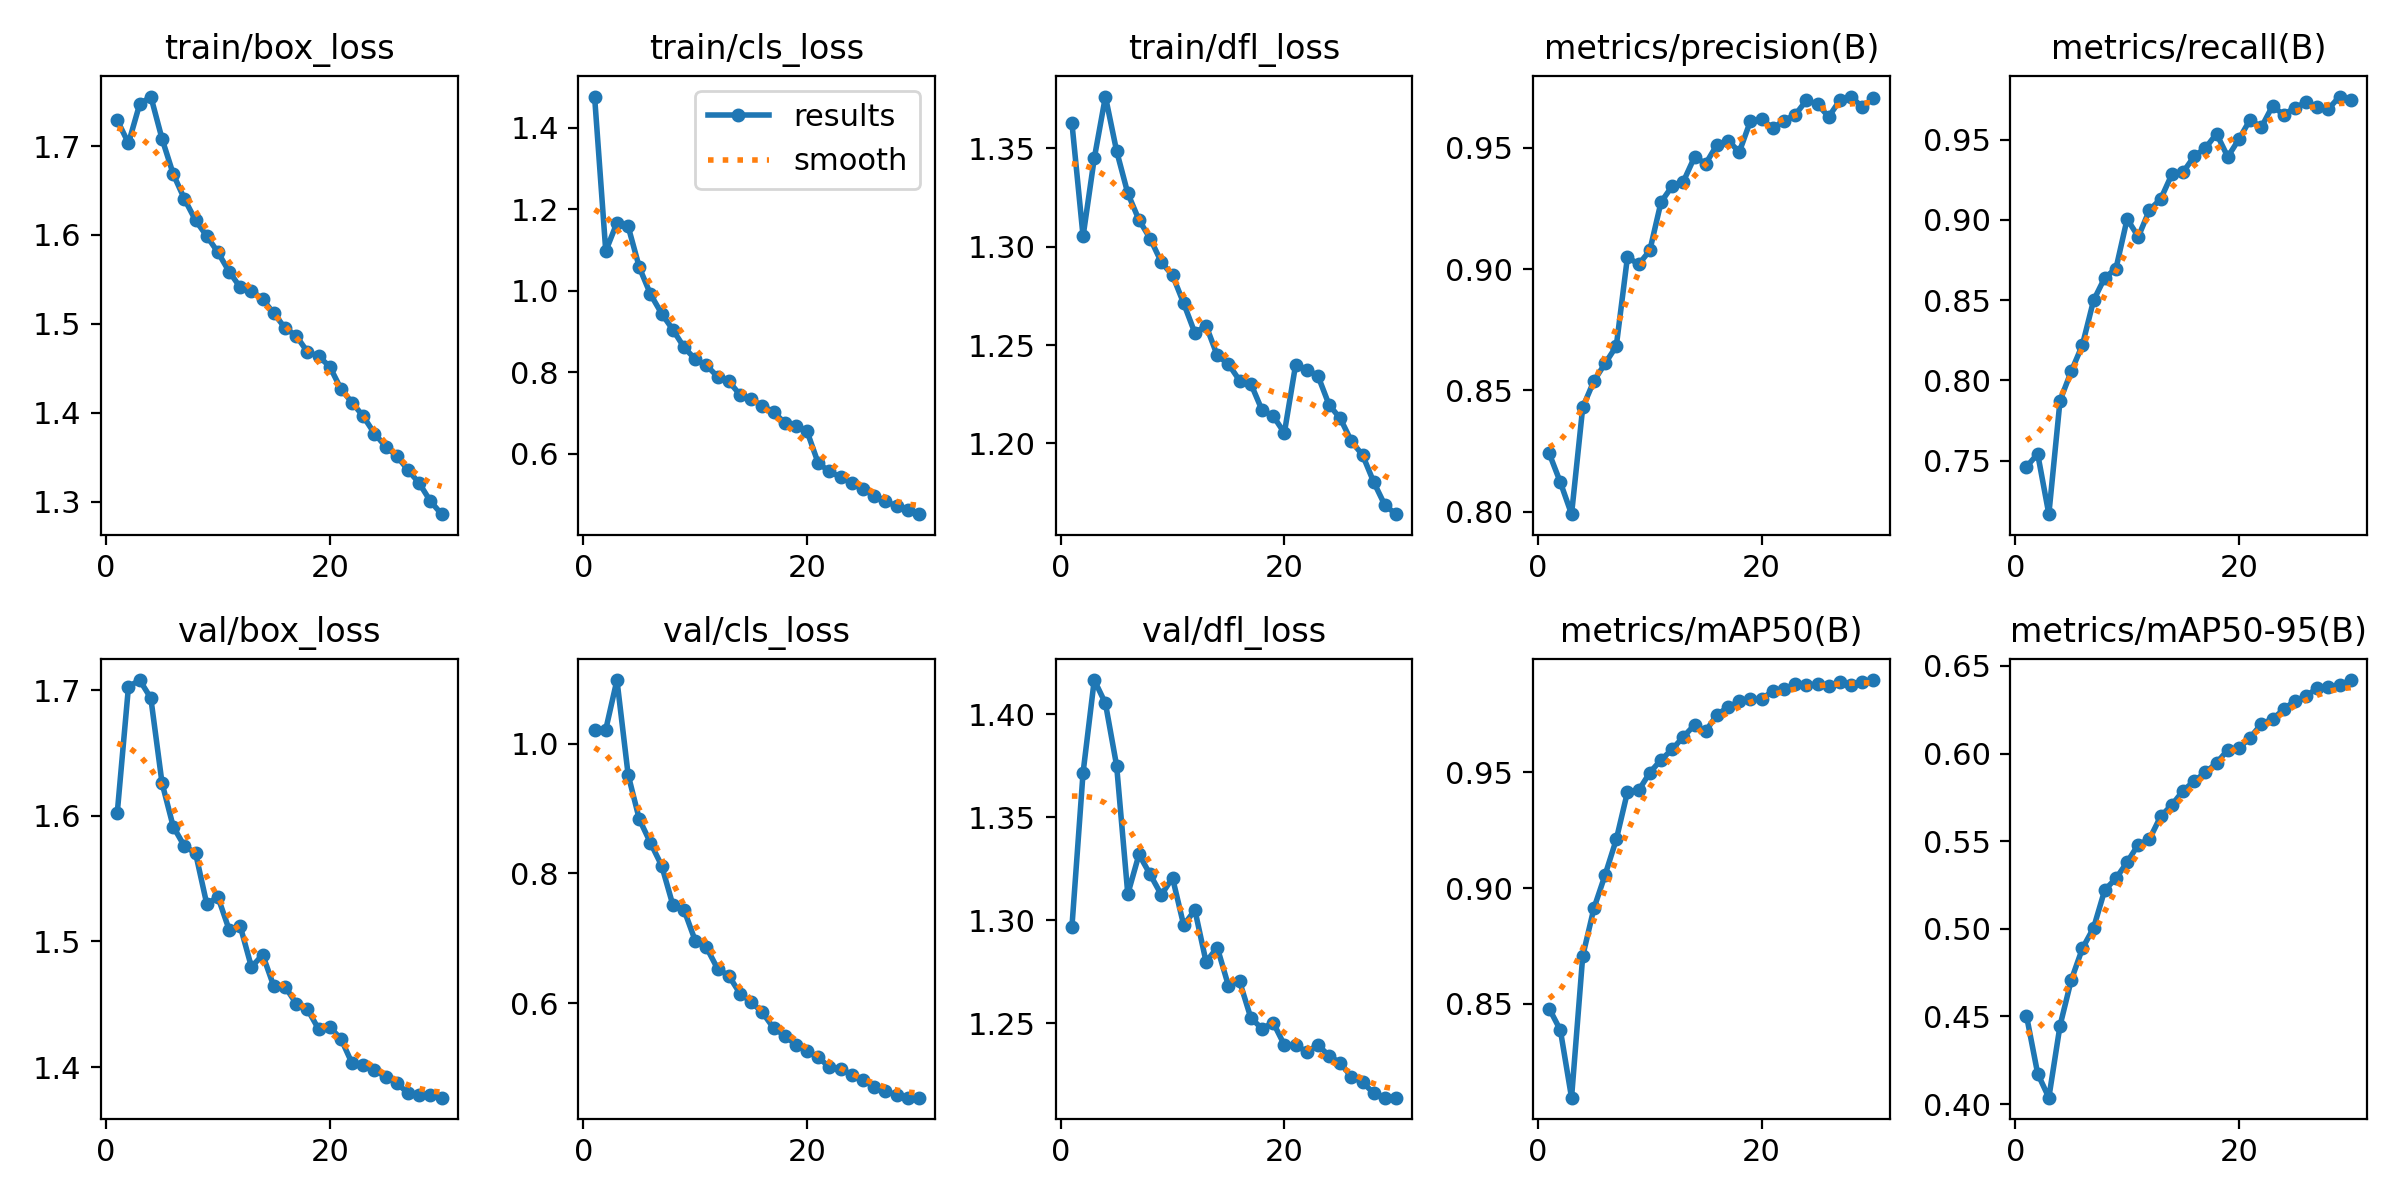

Source data for this figure (header and first rows):
epoch, time, train/box_loss, train/cls_loss, train/dfl_loss, metrics/precision(B), metrics/recall(B), metrics/mAP50(B), metrics/mAP50-95(B), val/box_loss, val/cls_loss, val/dfl_loss, lr/pg0, lr/pg1, lr/pg2
1, 330.8, 1.729, 1.477, 1.363, 0.8241, 0.7461, 0.8479, 0.4504, 1.603, 1.021, 1.297, 0.003331, 0.003331, 0.003331
2, 645.1, 1.703, 1.097, 1.305, 0.8121, 0.7542, 0.8386, 0.4174, 1.703, 1.022, 1.372, 0.006444, 0.006444, 0.006444
3, 957.6, 1.747, 1.167, 1.345, 0.799, 0.7167, 0.8094, 0.4036, 1.708, 1.098, 1.417, 0.009338, 0.009338, 0.009338
4, 1267, 1.756, 1.158, 1.376, 0.843, 0.7874, 0.8706, 0.4448, 1.694, 0.9522, 1.405, 0.00901, 0.00901, 0.00901
5, 1585, 1.708, 1.058, 1.349, 0.8539, 0.8056, 0.8912, 0.4707, 1.626, 0.8836, 1.375, 0.00868, 0.00868, 0.00868
6, 1900, 1.669, 0.9915, 1.327, 0.8611, 0.822, 0.9056, 0.4888, 1.591, 0.8471, 1.313, 0.00835, 0.00835, 0.00835
7, 2210, 1.641, 0.944, 1.314, 0.8682, 0.8498, 0.921, 0.5005, 1.576, 0.812, 1.332, 0.00802, 0.00802, 0.00802
8, 2528, 1.616, 0.9045, 1.304, 0.9051, 0.8639, 0.9415, 0.5222, 1.57, 0.7513, 1.322, 0.00769, 0.00769, 0.00769
9, 2843, 1.599, 0.8612, 1.292, 0.902, 0.8696, 0.9422, 0.5287, 1.53, 0.7437, 1.312, 0.00736, 0.00736, 0.00736
10, 3155, 1.58, 0.8321, 1.285, 0.9077, 0.9005, 0.9499, 0.538, 1.535, 0.6963, 1.321, 0.00703, 0.00703, 0.00703
11, 3464, 1.559, 0.8169, 1.271, 0.9276, 0.8895, 0.9553, 0.5481, 1.509, 0.6861, 1.298, 0.0067, 0.0067, 0.0067
12, 3776, 1.541, 0.7894, 1.256, 0.9343, 0.9061, 0.9599, 0.5512, 1.512, 0.653, 1.305, 0.00637, 0.00637, 0.00637
13, 4091, 1.537, 0.7777, 1.26, 0.9362, 0.9129, 0.9653, 0.5642, 1.48, 0.6424, 1.28, 0.00604, 0.00604, 0.00604
14, 4400, 1.528, 0.745, 1.245, 0.9463, 0.9283, 0.9705, 0.5706, 1.49, 0.6149, 1.287, 0.00571, 0.00571, 0.00571
15, 4712, 1.512, 0.7345, 1.24, 0.9435, 0.9296, 0.9678, 0.5787, 1.464, 0.6018, 1.268, 0.00538, 0.00538, 0.00538
16, 5027, 1.495, 0.7173, 1.232, 0.9513, 0.9396, 0.9749, 0.5843, 1.464, 0.5859, 1.27, 0.00505, 0.00505, 0.00505
17, 5342, 1.486, 0.7031, 1.23, 0.9531, 0.9447, 0.9782, 0.5892, 1.451, 0.5618, 1.253, 0.00472, 0.00472, 0.00472
18, 5654, 1.468, 0.6758, 1.217, 0.9483, 0.9536, 0.9806, 0.5946, 1.446, 0.5498, 1.247, 0.00439, 0.00439, 0.00439
19, 5966, 1.463, 0.6673, 1.214, 0.9611, 0.9392, 0.9816, 0.6021, 1.43, 0.5356, 1.25, 0.00406, 0.00406, 0.00406
20, 6282, 1.452, 0.655, 1.205, 0.9619, 0.9503, 0.9815, 0.603, 1.432, 0.5265, 1.24, 0.00373, 0.00373, 0.00373
21, 6627, 1.427, 0.5768, 1.24, 0.9581, 0.9624, 0.9853, 0.6091, 1.423, 0.5163, 1.239, 0.0034, 0.0034, 0.0034
22, 6940, 1.411, 0.5568, 1.237, 0.9613, 0.9576, 0.9859, 0.6168, 1.403, 0.5017, 1.236, 0.00307, 0.00307, 0.00307
23, 7255, 1.396, 0.5423, 1.234, 0.9636, 0.9709, 0.9881, 0.6196, 1.402, 0.4991, 1.24, 0.00274, 0.00274, 0.00274
24, 7567, 1.376, 0.5276, 1.22, 0.9697, 0.9654, 0.9877, 0.6252, 1.398, 0.4895, 1.234, 0.00241, 0.00241, 0.00241
25, 7876, 1.362, 0.5125, 1.213, 0.968, 0.9699, 0.988, 0.6301, 1.392, 0.4818, 1.231, 0.00208, 0.00208, 0.00208
26, 8186, 1.351, 0.4973, 1.201, 0.9628, 0.9732, 0.9873, 0.6326, 1.387, 0.4715, 1.224, 0.00175, 0.00175, 0.00175
27, 8498, 1.335, 0.4839, 1.194, 0.9698, 0.9705, 0.9889, 0.6375, 1.379, 0.4646, 1.221, 0.00142, 0.00142, 0.00142
28, 8812, 1.321, 0.4712, 1.18, 0.9712, 0.9691, 0.9879, 0.6382, 1.378, 0.4584, 1.216, 0.00109, 0.00109, 0.00109
29, 9122, 1.3, 0.4611, 1.169, 0.9668, 0.9768, 0.989, 0.6391, 1.378, 0.4545, 1.214, 0.00076, 0.00076, 0.00076
30, 9437, 1.286, 0.4517, 1.164, 0.9707, 0.9748, 0.9899, 0.6419, 1.376, 0.4543, 1.214, 0.00043, 0.00043, 0.00043
